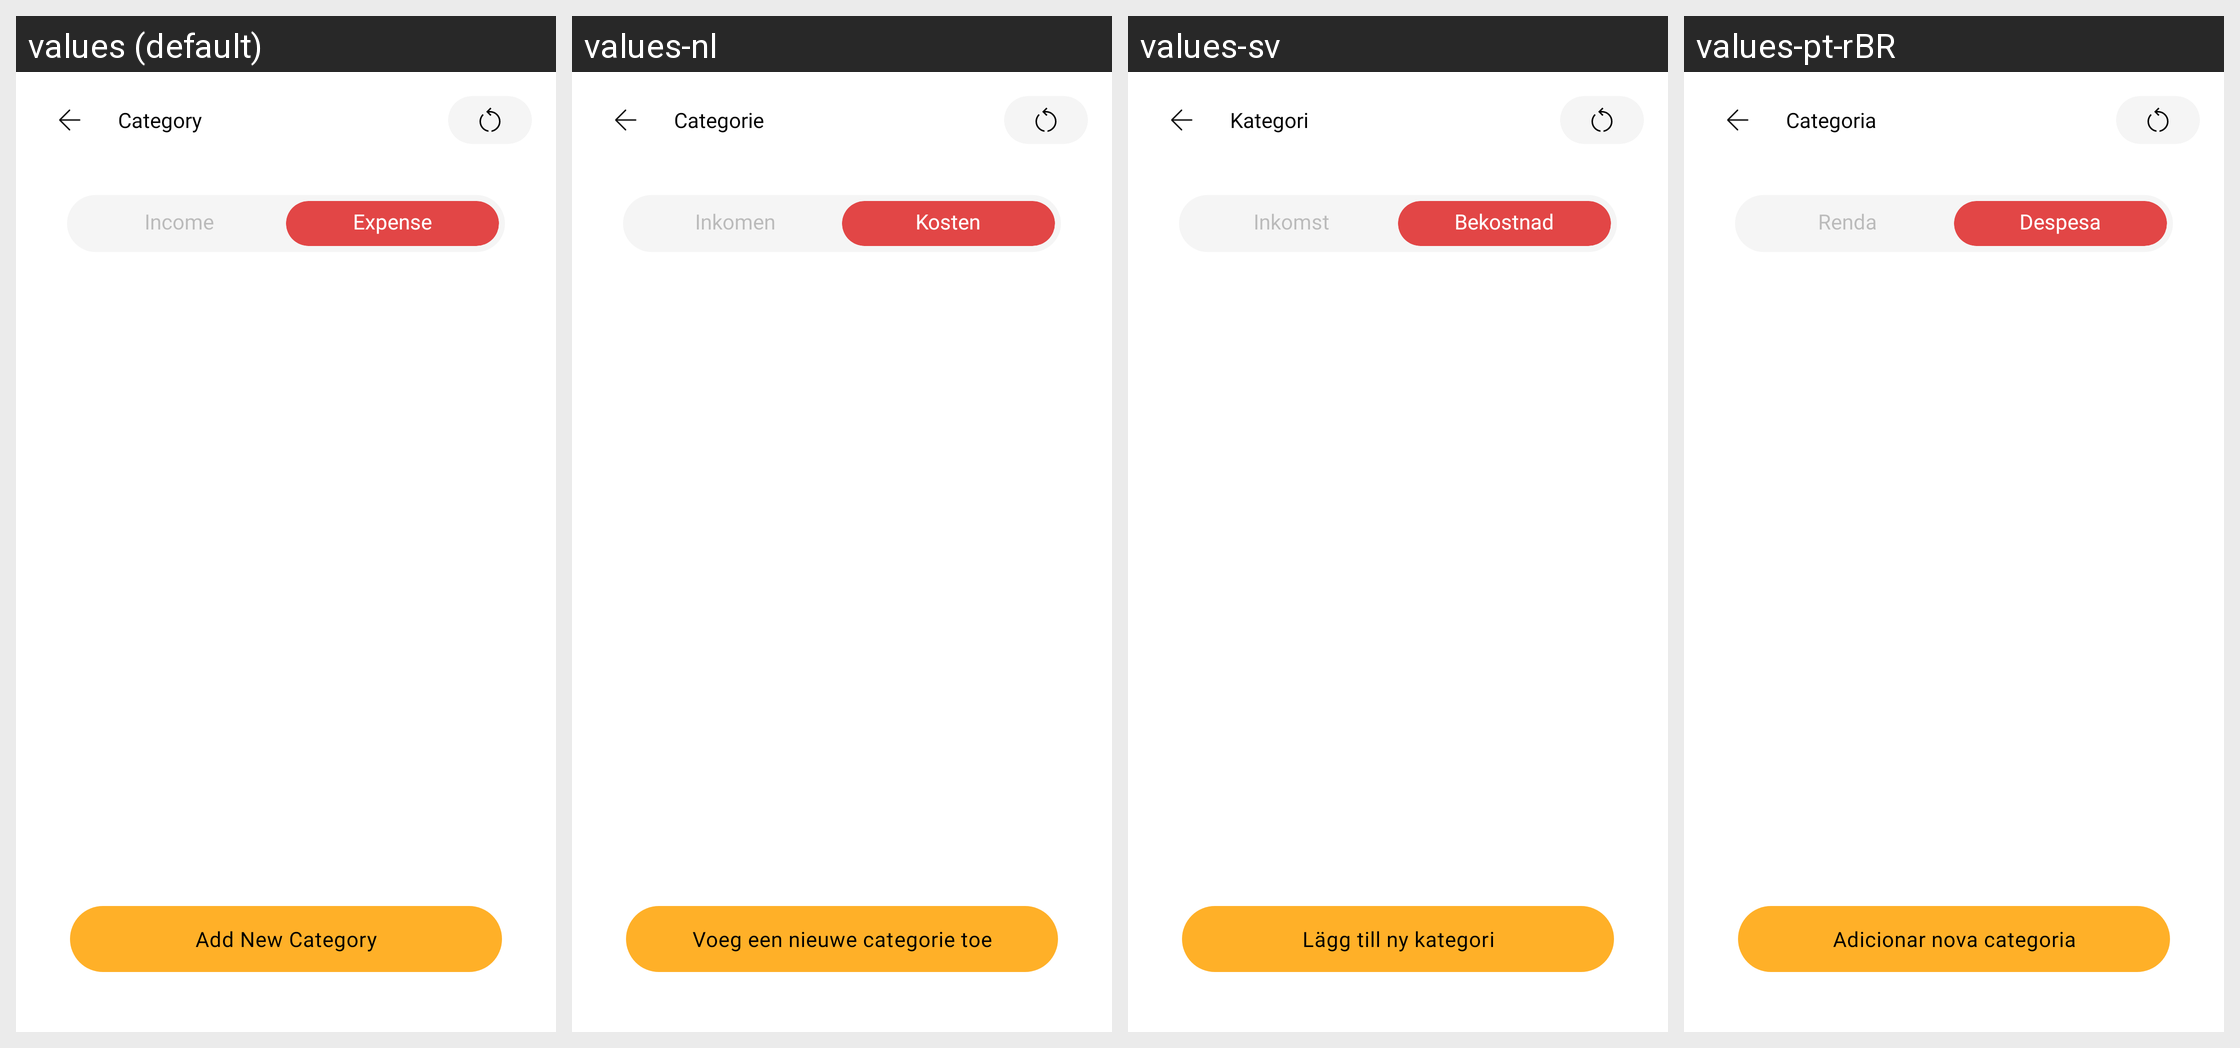

Here is an Android app screen in its default locale and in the app's own translations. Write out the translated-string differences for the strings that appear on this screen.
Android screen res/layout/activity_category.xml rendered under 4 locales, left to right: values (default), values-nl, values-sv, values-pt-rBR. Device: Nexus 5 (rendered at 1080×1920; each locale shown at half size, 540×960, under a caption strip naming it); theme Theme.MoneyTracker.
Other locales in the repository, not shown: values-de, values-es, values-fr, values-id, values-in, values-it, values-ja, values-km, values-ko, values-no, values-th, values-tr, values-vi, values-zh-rCN, values-zh-rTW.
Strings drawn on this screen, with the default value and each locale's value (text and hints the layout hard-codes, and strings that could not be matched under every locale, appear in the picture but are not listed):

category
  values: Category
  values-nl: Categorie
  values-sv: Kategori
  values-pt-rBR: Categoria

income
  values: Income
  values-nl: Inkomen
  values-sv: Inkomst
  values-pt-rBR: Renda

expense
  values: Expense
  values-nl: Kosten
  values-sv: Bekostnad
  values-pt-rBR: Despesa

add_new_category
  values: Add New Category
  values-nl: Voeg een nieuwe categorie toe
  values-sv: Lägg till ny kategori
  values-pt-rBR: Adicionar nova categoria
